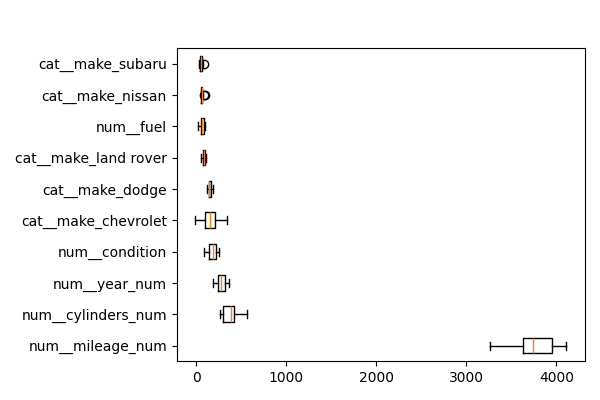

Data behind this chart, as committed beside it:
feature, importances_mean
num__mileage_num, 3770
num__cylinders_num, 372.6
num__year_num, 276.3
num__condition, 177.8
cat__make_chevrolet, 162.6
cat__make_dodge, 147.8
cat__make_land rover, 82.11
num__fuel, 64.66
cat__make_nissan, 63.06
cat__make_subaru, 52.61
cat__make_chrysler, 50.89
cat__make_ford, 22.25
cat__make_jaguar, 15.04
cat__make_audi, 11.3
cat__make_bmw, 11.15
num__transmission, 8.117
cat__make_jeep, 7.008
cat__make_lexus, 5.537
cat__make_volkswagen, 2.073
cat__make_mercedes-benz, 1.934
num__title_status, 1.624
cat__make_tesla, 1.415
cat__make_buick, 0.0
cat__make_acura, 0.0
cat__make_chevy, 0.0
cat__make_cadillac, 0.0
cat__make_infiniti, 0.0
cat__make_lincoln, 0.0
cat__make_kia, 0.0
cat__make_fiat, 0.0
cat__make_honda, 0.0
cat__make_hummer, 0.0
cat__make_saab, 0.0
cat__make_ram, 0.0
cat__make_mercedes, 0.0
cat__make_mazda, 0.0
cat__make_international, 0.0
cat__make_mitsubishi, 0.0
cat__make_mercury, 0.0
cat__make_mercedes benz, 0.0
cat__make_suzuki, 0.0
cat__make_toyota, 0.0
cat__make_pontiac, 0.0
cat__make_scion, 0.0
cat__make_volvo, 0.0
cat__make_vw, 0.0
cat__make_hyundai, -0.8809
cat__make_gmc, -2.107
